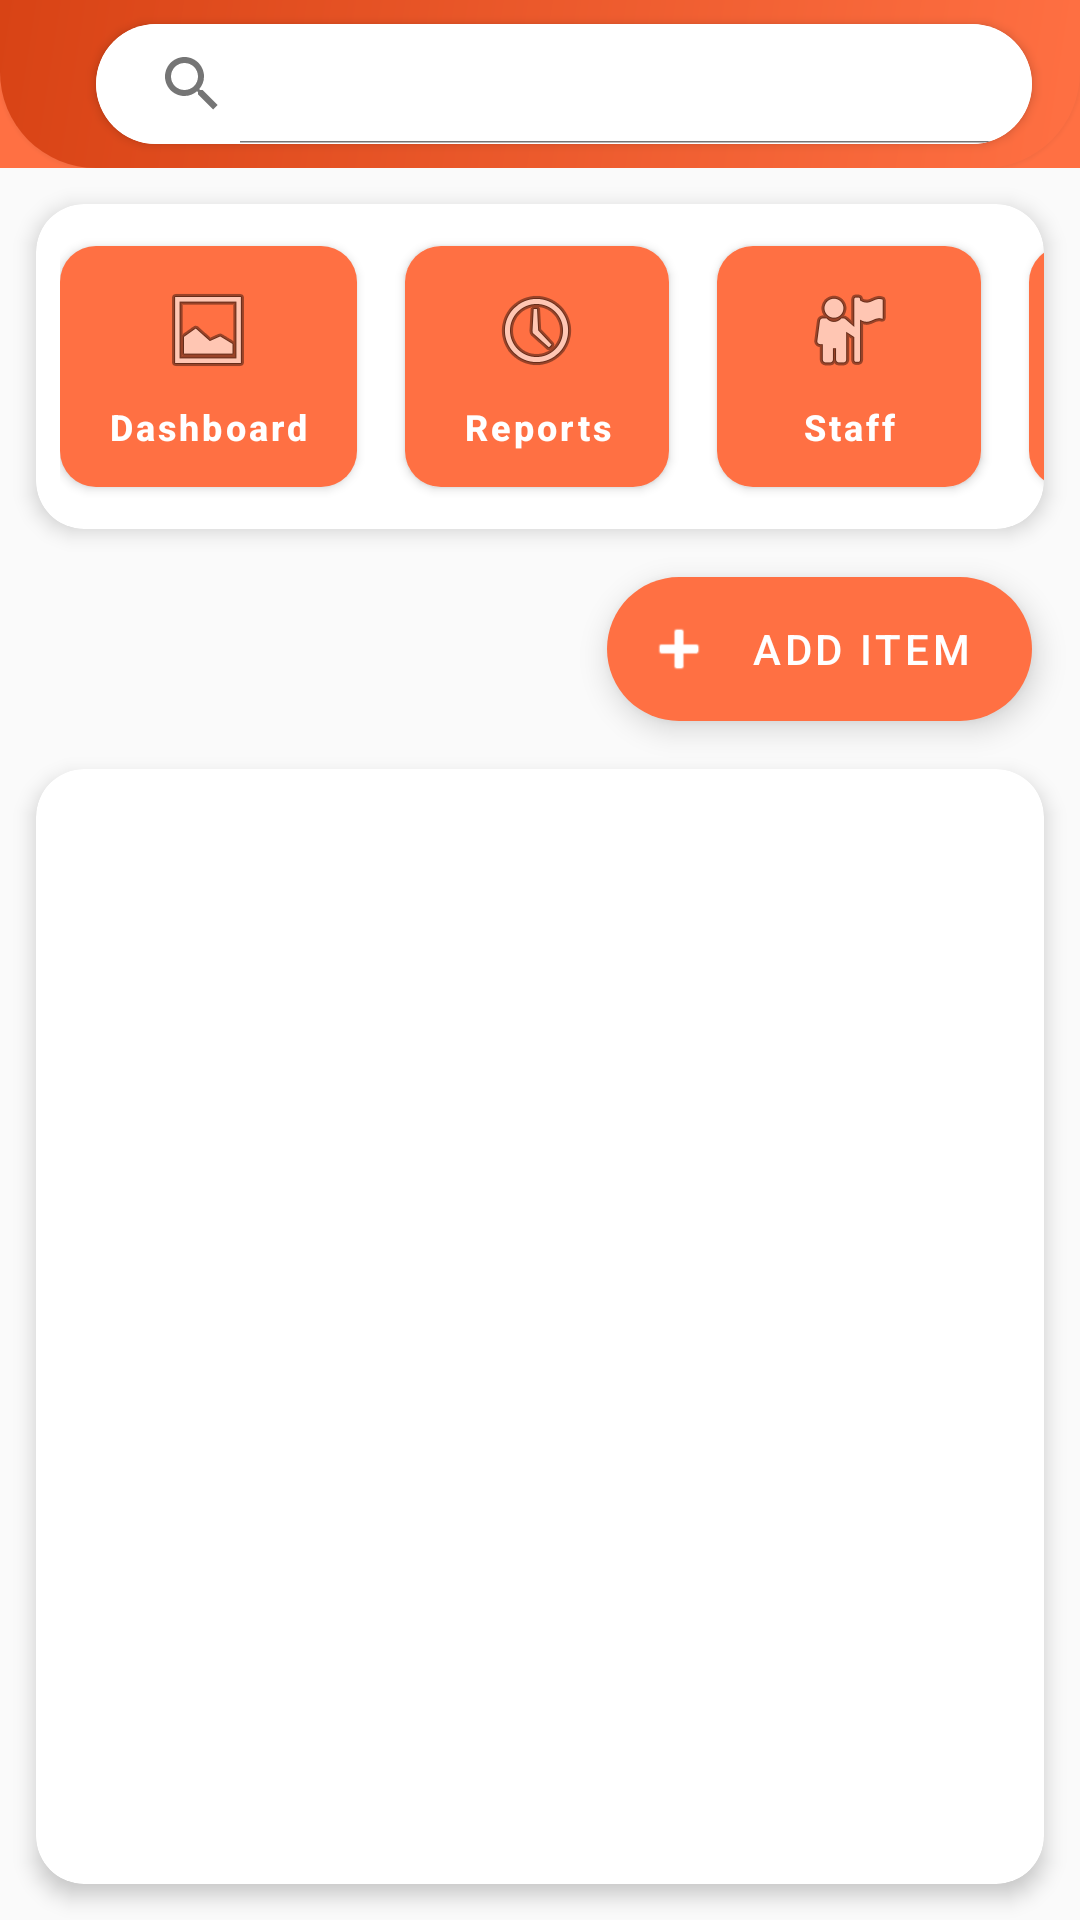

This screen was rendered from an Android layout file. Write that file and the resources it references.
<!-- AndroidManifest.xml: application theme Theme.MinuteBurgers -->
<!-- res/layout/activity_main.xml -->
<?xml version="1.0" encoding="utf-8"?>
<androidx.drawerlayout.widget.DrawerLayout xmlns:android="http://schemas.android.com/apk/res/android"
    xmlns:app="http://schemas.android.com/apk/res-auto"
    android:id="@+id/drawer_layout"
    android:layout_width="match_parent"
    android:layout_height="match_parent">

    <androidx.constraintlayout.widget.ConstraintLayout
        android:layout_width="match_parent"
        android:layout_height="match_parent">

        
        <com.google.android.material.appbar.AppBarLayout
            android:id="@+id/appBarLayout"
            android:layout_width="match_parent"
            android:layout_height="wrap_content"
            app:layout_constraintTop_toTopOf="parent">

            <com.google.android.material.appbar.MaterialToolbar
                android:id="@+id/toolbar"
                android:layout_width="match_parent"
                android:layout_height="?attr/actionBarSize"
                android:background="@drawable/login_background"
                android:elevation="4dp"
                app:title="Minute Burgers"
                app:titleTextColor="@color/white">

                <RelativeLayout
                    android:layout_width="match_parent"
                    android:layout_height="match_parent">

                    <LinearLayout
                        android:layout_width="wrap_content"
                        android:layout_height="wrap_content"
                        android:layout_alignParentEnd="true"
                        android:layout_centerVertical="true"
                        android:orientation="horizontal">

                        <TextView
                            android:id="@+id/userNameText"
                            android:layout_width="wrap_content"
                            android:layout_height="wrap_content"
                            android:background="?attr/selectableItemBackground"
                            android:clickable="true"
                            android:focusable="true"
                            android:padding="8dp"
                            android:textColor="@android:color/white"
                            android:textSize="16sp"
                            android:textStyle="bold" />

                        <ImageButton
                            android:id="@+id/logoutButton"
                            android:layout_width="wrap_content"
                            android:layout_height="wrap_content"
                            android:layout_marginStart="8dp"
                            android:layout_marginEnd="16dp"
                            android:background="?attr/selectableItemBackgroundBorderless"
                            android:contentDescription="Logout"
                            android:padding="8dp"
                            android:src="@android:drawable/ic_lock_power_off"
                            android:tint="@android:color/white" />
                    </LinearLayout>

                    
                    <androidx.cardview.widget.CardView
                        android:layout_width="match_parent"
                        android:layout_height="40dp"
                        android:layout_centerVertical="true"
                        android:layout_marginStart="16dp"
                        android:layout_marginEnd="16dp"
                        android:layout_toStartOf="@id/userNameText"
                        app:cardCornerRadius="20dp"
                        app:cardElevation="2dp">

                        <androidx.appcompat.widget.SearchView
                            android:id="@+id/searchView"
                            android:layout_width="match_parent"
                            android:layout_height="match_parent"
                            android:background="@android:color/white"
                            android:queryHint="Search inventory..."
                            app:iconifiedByDefault="false" />
                    </androidx.cardview.widget.CardView>

                </RelativeLayout>

            </com.google.android.material.appbar.MaterialToolbar>
        </com.google.android.material.appbar.AppBarLayout>

        
        <androidx.cardview.widget.CardView
            android:id="@+id/navigationCard"
            android:layout_width="match_parent"
            android:layout_height="wrap_content"
            android:layout_marginHorizontal="12dp"
            android:layout_marginTop="12dp"
            app:cardCornerRadius="16dp"
            app:cardElevation="4dp"
            app:layout_constraintTop_toBottomOf="@id/appBarLayout">

            <HorizontalScrollView
                android:layout_width="match_parent"
                android:layout_height="wrap_content"
                android:scrollbars="none">

                <LinearLayout
                    android:id="@+id/navigationButtons"
                    android:layout_width="wrap_content"
                    android:layout_height="wrap_content"
                    android:orientation="horizontal"
                    android:padding="8dp">

                    <com.google.android.material.button.MaterialButton
                        android:id="@+id/dashboardButton"
                        style="@style/Widget.MinuteBurgers.Button"
                        android:layout_width="wrap_content"
                        android:layout_height="wrap_content"
                        android:layout_marginEnd="8dp"
                        android:drawableTop="@android:drawable/ic_menu_gallery"
                        android:paddingHorizontal="16dp"
                        android:text="Dashboard"
                        android:textAllCaps="false"
                        android:textSize="12sp" />

                    <com.google.android.material.button.MaterialButton
                        android:id="@+id/reportsButton"
                        style="@style/Widget.MinuteBurgers.Button"
                        android:layout_width="wrap_content"
                        android:layout_height="wrap_content"
                        android:layout_marginHorizontal="8dp"
                        android:drawableTop="@android:drawable/ic_menu_recent_history"
                        android:paddingHorizontal="16dp"
                        android:text="Reports"
                        android:textAllCaps="false"
                        android:textSize="12sp" />

                    <com.google.android.material.button.MaterialButton
                        android:id="@+id/staffButton"
                        style="@style/Widget.MinuteBurgers.Button"
                        android:layout_width="wrap_content"
                        android:layout_height="wrap_content"
                        android:layout_marginHorizontal="8dp"
                        android:drawableTop="@android:drawable/ic_menu_myplaces"
                        android:paddingHorizontal="16dp"
                        android:text="Staff"
                        android:textAllCaps="false"
                        android:textSize="12sp" />

                    <com.google.android.material.button.MaterialButton
                        android:id="@+id/stockRequestButton"
                        style="@style/Widget.MinuteBurgers.Button"
                        android:layout_width="wrap_content"
                        android:layout_height="wrap_content"
                        android:layout_marginHorizontal="8dp"
                        android:drawableTop="@android:drawable/ic_menu_send"
                        android:paddingHorizontal="16dp"
                        android:text="Request Stock"
                        android:textAllCaps="false"
                        android:textSize="12sp" />

                    <com.google.android.material.button.MaterialButton
                        android:id="@+id/ownerDashboardButton"
                        style="@style/Widget.MinuteBurgers.Button"
                        android:layout_width="wrap_content"
                        android:layout_height="wrap_content"
                        android:layout_marginStart="8dp"
                        android:drawableTop="@android:drawable/ic_menu_manage"
                        android:paddingHorizontal="16dp"
                        android:text="Owner Dashboard"
                        android:textAllCaps="false"
                        android:textSize="12sp"
                        android:visibility="gone" />

                </LinearLayout>
            </HorizontalScrollView>
        </androidx.cardview.widget.CardView>

        
        <com.google.android.material.floatingactionbutton.ExtendedFloatingActionButton
            android:id="@+id/addItemButton"
            android:layout_width="wrap_content"
            android:layout_height="wrap_content"
            android:layout_margin="16dp"
            android:contentDescription="Add Item"
            android:text="Add Item"
            android:textColor="@color/white"
            app:backgroundTint="@color/minute_burger_orange"
            app:icon="@android:drawable/ic_input_add"
            app:iconTint="@color/white"
            app:layout_constraintEnd_toEndOf="parent"
            app:layout_constraintTop_toBottomOf="@id/navigationCard" />

        
        <androidx.cardview.widget.CardView
            android:layout_width="match_parent"
            android:layout_height="0dp"
            android:layout_marginHorizontal="12dp"
            android:layout_marginTop="16dp"
            android:layout_marginBottom="12dp"
            app:cardCornerRadius="16dp"
            app:cardElevation="4dp"
            app:layout_constraintBottom_toBottomOf="parent"
            app:layout_constraintTop_toBottomOf="@id/addItemButton">

            <androidx.recyclerview.widget.RecyclerView
                android:id="@+id/recyclerView"
                android:layout_width="match_parent"
                android:layout_height="match_parent"
                android:clipToPadding="false"
                android:padding="8dp" />

        </androidx.cardview.widget.CardView>

    </androidx.constraintlayout.widget.ConstraintLayout>

</androidx.drawerlayout.widget.DrawerLayout>
<!-- resources referenced by this layout -->
<resources>
  <color name="minute_burger_orange">#FF7043</color>
  <color name="white">#FFFFFF</color>
  <!-- drawable login_background (drawable) -->
  <?xml version="1.0" encoding="utf-8"?>
  <shape xmlns:android="http://schemas.android.com/apk/res/android">
      <gradient
          android:angle="135"
          android:endColor="@color/minute_burger_orange_dark"
          android:startColor="@color/minute_burger_orange" />
      <corners
          android:bottomLeftRadius="32dp"
          android:bottomRightRadius="32dp" />
  </shape>
  <style name="Widget.MinuteBurgers.Button" parent="Widget.MaterialComponents.Button">
          <item name="android:textColor">@color/white</item>
          <item name="backgroundTint">@color/minute_burger_orange</item>
          <item name="cornerRadius">12dp</item>
          <item name="android:paddingTop">12dp</item>
          <item name="android:paddingBottom">12dp</item>
          <item name="android:paddingStart">16dp</item>
          <item name="android:paddingEnd">16dp</item>
          <item name="android:textStyle">bold</item>
          <item name="android:textSize">14sp</item>
          <item name="elevation">2dp</item>
          <item name="rippleColor">@color/minute_burger_orange_light</item>
      </style>
  <style name="Theme.MinuteBurgers" parent="Theme.MaterialComponents.Light.NoActionBar">
          
          <item name="colorPrimary">@color/minute_burger_orange</item>
          <item name="colorPrimaryVariant">@color/minute_burger_orange_dark</item>
          <item name="colorOnPrimary">@color/white</item>
          
          <item name="colorSecondary">@color/accent_color</item>
          <item name="colorSecondaryVariant">@color/secondary_color</item>
          <item name="colorOnSecondary">@color/white</item>
          
          <item name="android:statusBarColor">@color/primary_dark</item>
          
          <item name="android:navigationBarColor">@color/primary_dark</item>
          
          <item name="android:textColor">@color/black</item>
          <item name="android:textColorSecondary">@color/gray</item>
          
          <item name="cardBackgroundColor">@color/white</item>
          <item name="cardCornerRadius">12dp</item>
          <item name="cardElevation">4dp</item>
          
          <item name="materialButtonStyle">@style/Widget.MinuteBurgers.Button</item>
          
          <item name="textInputStyle">@style/Widget.MinuteBurgers.TextInputLayout</item>
          
          <item name="android:windowBackground">@color/background_light</item>
          
          <item name="android:windowActivityTransitions">true</item>
          <item name="android:windowEnterTransition">@android:transition/explode</item>
          <item name="android:windowExitTransition">@android:transition/fade</item>
          
          <item name="colorControlHighlight">@color/minute_burger_orange_light</item>
      </style>
  <color name="minute_burger_orange_dark">#D84315</color>
  <color name="minute_burger_orange_light">#FFAB91</color>
  <color name="accent_color">#00BCD4</color>
  <color name="secondary_color">#455A64</color>
  <color name="primary_dark">#263238</color>
  <color name="black">#212121</color>
  <color name="gray">#757575</color>
  <style name="Widget.MinuteBurgers.TextInputLayout" parent="Widget.MaterialComponents.TextInputLayout.OutlinedBox">
          <item name="boxStrokeColor">@color/minute_burger_orange</item>
          <item name="hintTextColor">@color/minute_burger_orange</item>
          <item name="android:textColorHint">@color/minute_burger_orange</item>
          <item name="boxCornerRadiusBottomEnd">12dp</item>
          <item name="boxCornerRadiusBottomStart">12dp</item>
          <item name="boxCornerRadiusTopEnd">12dp</item>
          <item name="boxCornerRadiusTopStart">12dp</item>
          <item name="boxStrokeWidth">1.5dp</item>
          <item name="errorTextColor">@color/error_red</item>
          <item name="errorIconTint">@color/error_red</item>
      </style>
  <color name="background_light">#FAFAFA</color>
  <color name="error_red">#EF5350</color>
</resources>
